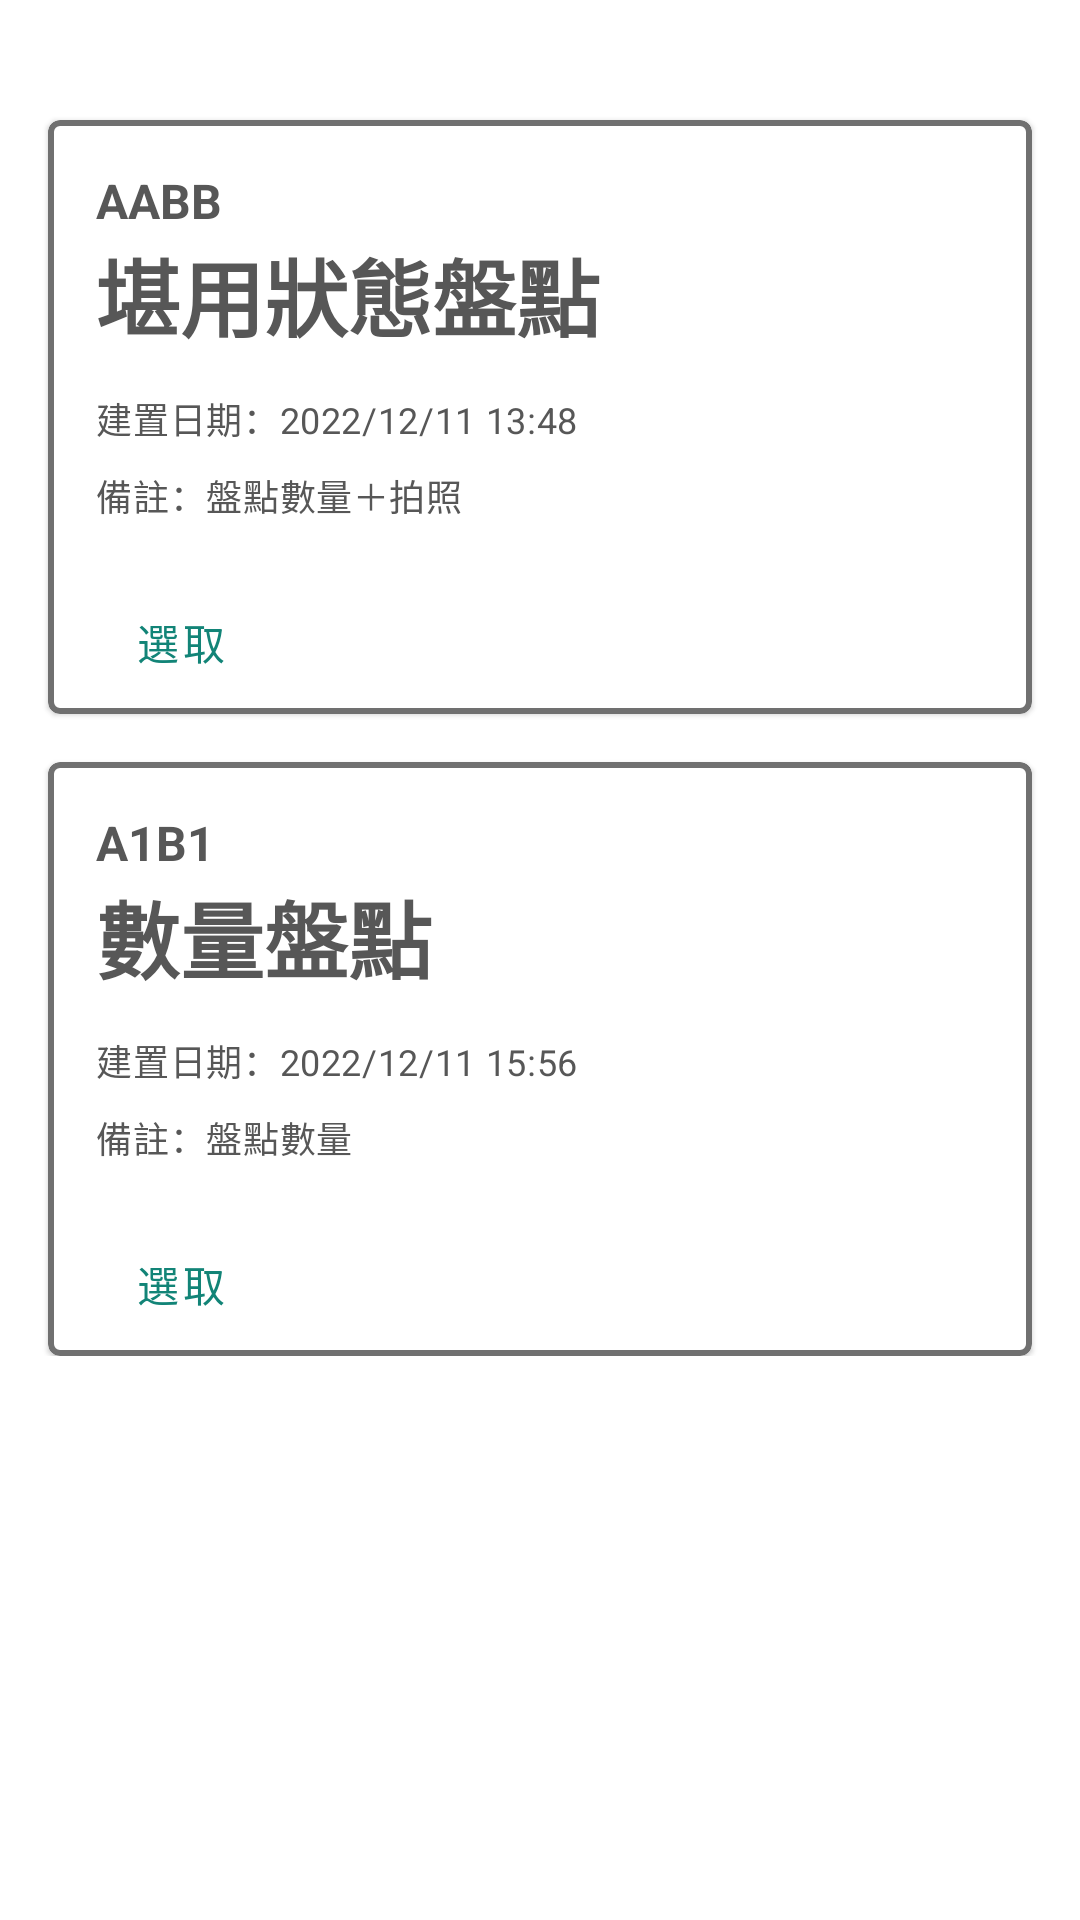

Layout XML and referenced resources for this Android screen:
<!-- AndroidManifest.xml: application theme AppTheme -->
<!-- res/layout/fragment_inventory_mode.xml -->
<androidx.constraintlayout.widget.ConstraintLayout xmlns:android="http://schemas.android.com/apk/res/android"
    xmlns:app="http://schemas.android.com/apk/res-auto"
    xmlns:tools="http://schemas.android.com/tools"
    android:layout_width="match_parent"
    android:layout_height="match_parent"
    tools:context="com.chhsiao.firebase.quickstart.database.java.InventoryModeFragment">

    

    <ScrollView
        android:id="@+id/scrollView1"
        android:layout_width="0dp"
        android:layout_height="0dp"
        app:layout_constraintStart_toStartOf="parent"
        app:layout_constraintEnd_toEndOf="parent"
        app:layout_constraintTop_toTopOf="parent"
        app:layout_constraintBottom_toBottomOf="parent"
        android:layout_marginTop="24dp">
        <androidx.constraintlayout.widget.ConstraintLayout
            android:layout_width="match_parent"
            android:layout_height="wrap_content">

            <com.google.android.material.card.MaterialCardView
                android:id="@+id/cardMode1"
                android:layout_width="match_parent"
                android:layout_height="wrap_content"
                app:cardBackgroundColor="#FFFFFF"
                app:strokeWidth="2dp"
                app:strokeColor="@color/border_gray"
                android:layout_margin="16dp"
                app:layout_constraintTop_toTopOf="parent"
                app:layout_constraintStart_toStartOf="parent"
                app:layout_constraintEnd_toEndOf="parent"
                tools:layout_editor_absoluteX="8dp">

                <LinearLayout
                    android:layout_width="match_parent"
                    android:layout_height="wrap_content"
                    android:orientation="vertical">

                    <LinearLayout
                        android:layout_width="match_parent"
                        android:layout_height="wrap_content"
                        android:orientation="vertical"
                        android:padding="16dp">

                        <TextView
                            android:id="@+id/mode1ID"
                            android:layout_width="wrap_content"
                            android:layout_height="wrap_content"
                            android:text="AABB"
                            android:textSize="16sp"
                            android:textColor="@color/font_black"
                            android:textStyle="bold"
                            android:textAppearance="?attr/textAppearanceHeadline5" />
                        <TextView
                            android:id="@+id/mode1Name"
                            android:layout_width="wrap_content"
                            android:layout_height="wrap_content"
                            android:text="堪用狀態盤點"
                            android:textSize="28sp"
                            android:textColor="@color/font_black"
                            android:textStyle="bold"
                            android:textAppearance="?attr/textAppearanceHeadline5" />

                        <TextView
                            android:layout_width="wrap_content"
                            android:layout_height="wrap_content"
                            android:layout_marginTop="12dp"
                            android:textSize="12sp"
                            android:textColor="@color/font_black"
                            android:text="建置日期：2022/12/11 13:48"
                            android:textAppearance="?attr/textAppearanceBody2"/>

                        <TextView
                            android:id="@+id/remarkMode1"
                            android:layout_width="wrap_content"
                            android:layout_height="wrap_content"
                            android:layout_marginTop="8dp"
                            android:text="備註：盤點數量＋拍照"
                            android:textAppearance="?attr/textAppearanceBody2"
                            android:textSize="12sp"
                            android:textColor="@color/font_black" />

                    </LinearLayout>
                    
                    <LinearLayout
                        android:layout_width="wrap_content"
                        android:layout_height="wrap_content"
                        android:orientation="horizontal">

                        <com.google.android.material.button.MaterialButton
                            android:id="@+id/btnMode1"
                            style="?attr/borderlessButtonStyle"
                            android:layout_width="wrap_content"
                            android:layout_height="wrap_content"
                            android:layout_marginEnd="8dp"
                            android:text="選取" />
                    </LinearLayout>
                </LinearLayout>
            </com.google.android.material.card.MaterialCardView>

            <com.google.android.material.card.MaterialCardView
                android:id="@+id/cardMode2"
                android:layout_width="match_parent"
                android:layout_height="wrap_content"
                app:cardBackgroundColor="#FFFFFF"
                app:strokeWidth="2dp"
                app:strokeColor="@color/border_gray"
                android:layout_margin="16dp"
                app:layout_constraintTop_toBottomOf="@+id/cardMode1"
                app:layout_constraintStart_toStartOf="parent"
                app:layout_constraintEnd_toEndOf="parent"
                tools:layout_editor_absoluteX="8dp">

                <LinearLayout
                    android:layout_width="match_parent"
                    android:layout_height="wrap_content"
                    android:orientation="vertical">

                    <LinearLayout
                        android:layout_width="match_parent"
                        android:layout_height="wrap_content"
                        android:orientation="vertical"
                        android:padding="16dp">

                        <TextView
                            android:id="@+id/mode2ID"
                            android:layout_width="wrap_content"
                            android:layout_height="wrap_content"
                            android:text="A1B1"
                            android:textSize="16sp"
                            android:textColor="@color/font_black"
                            android:textStyle="bold"
                            android:textAppearance="?attr/textAppearanceHeadline5" />
                        <TextView
                            android:id="@+id/mode2Name"
                            android:layout_width="wrap_content"
                            android:layout_height="wrap_content"
                            android:textColor="@color/font_black"
                            android:textStyle="bold"
                            android:textSize="28sp"
                            android:text="數量盤點"
                            android:textAppearance="?attr/textAppearanceHeadline5" />

                        <TextView
                            android:layout_width="wrap_content"
                            android:layout_height="wrap_content"
                            android:layout_marginTop="12dp"
                            android:textSize="12sp"
                            android:textColor="@color/font_black"
                            android:text="建置日期：2022/12/11 15:56"
                            android:textAppearance="?attr/textAppearanceBody2" />

                        <TextView
                            android:id="@+id/remarkMode2"
                            android:layout_width="wrap_content"
                            android:layout_height="wrap_content"
                            android:layout_marginTop="8dp"
                            android:textSize="12sp"
                            android:textColor="@color/font_black"
                            android:text="備註：盤點數量"
                            android:textAppearance="?attr/textAppearanceBody2" />

                    </LinearLayout>
                    
                    <LinearLayout
                        android:layout_width="wrap_content"
                        android:layout_height="wrap_content"
                        android:orientation="horizontal">

                        <com.google.android.material.button.MaterialButton
                            android:id="@+id/btnMode2"
                            style="?attr/borderlessButtonStyle"
                            android:layout_width="wrap_content"
                            android:layout_height="wrap_content"
                            android:layout_marginEnd="8dp"
                            android:text="選取" />
                    </LinearLayout>
                </LinearLayout>
            </com.google.android.material.card.MaterialCardView>
        </androidx.constraintlayout.widget.ConstraintLayout>

    </ScrollView>


</androidx.constraintlayout.widget.ConstraintLayout>
<!-- resources referenced by this layout -->
<resources>
  <color name="border_gray">#707070</color>
  <color name="font_black">#575757</color>
  <style name="AppTheme" parent="Theme.MaterialComponents.Light.NoActionBar">
          
          <item name="colorPrimary">@color/colorPrimary</item>
          <item name="colorPrimaryDark">@color/colorPrimaryDark</item>
          <item name="colorAccent">@color/colorAccent</item>
      </style>
  <color name="colorPrimary">#128477</color>
  <color name="colorPrimaryDark">#00564b</color>
  <color name="colorAccent">#FFA000</color>
</resources>
